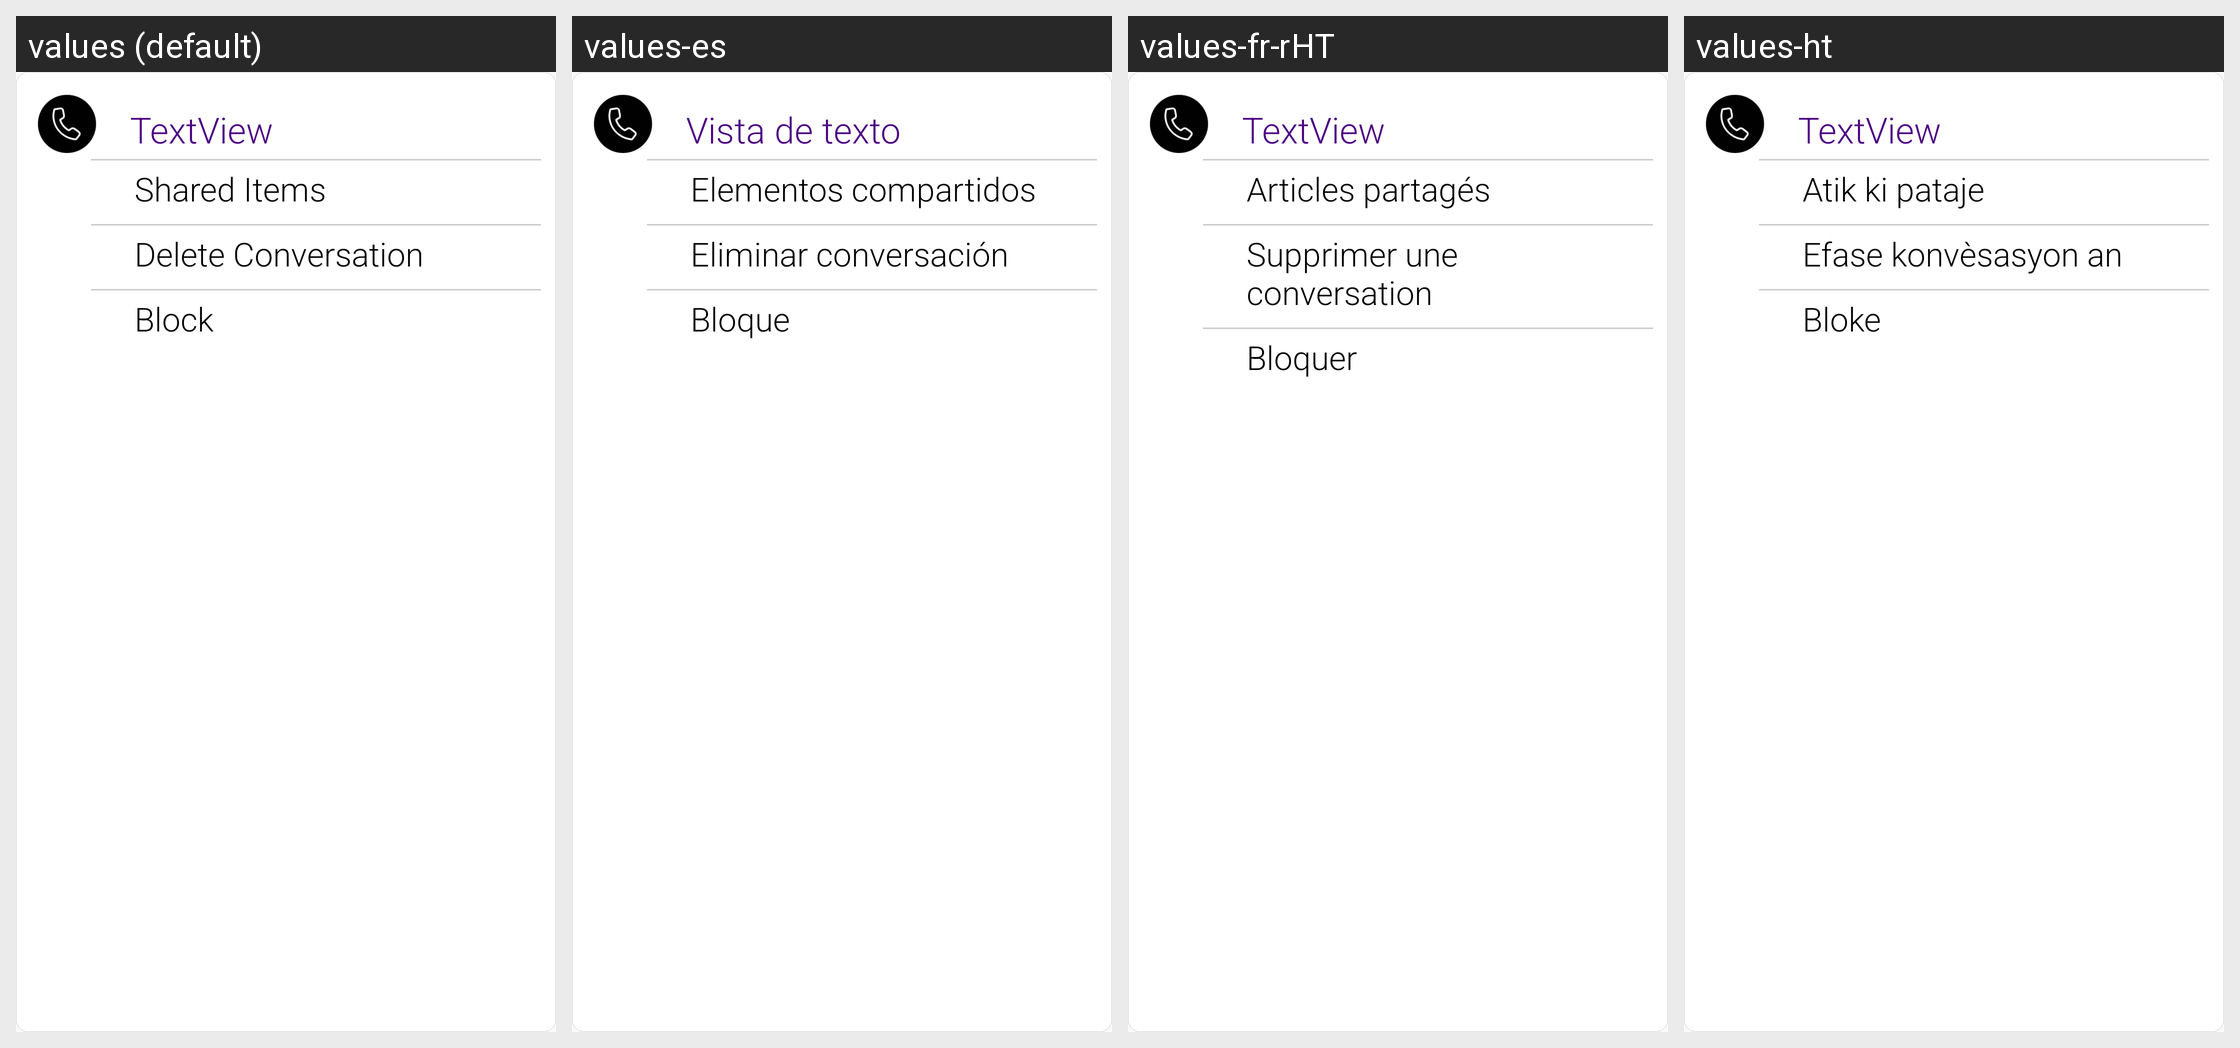

The same Android screen rendered under several of its app's locales, left to right. List the strings drawn on it with the default value and each locale's translation.
Android screen res/layout/chat_settings_layout.xml rendered under 4 locales, left to right: values (default), values-es, values-fr-rHT, values-ht. Device: Nexus 5 (rendered at 1080×1920; each locale shown at half size, 540×960, under a caption strip naming it); theme AppTheme.
Strings drawn on this screen, with the default value and each locale's value (text and hints the layout hard-codes, and strings that could not be matched under every locale, appear in the picture but are not listed):

textview
  values: TextView
  values-es: Vista de texto
  values-fr-rHT: TextView
  values-ht: TextView

shared_items
  values: Shared Items
  values-es: Elementos compartidos
  values-fr-rHT: Articles partagés
  values-ht: Atik ki pataje

delete_conversation
  values: Delete Conversation
  values-es: Eliminar conversación
  values-fr-rHT: Supprimer une conversation
  values-ht: Efase konvèsasyon an

block
  values: Block
  values-es: Bloque
  values-fr-rHT: Bloquer
  values-ht: Bloke
